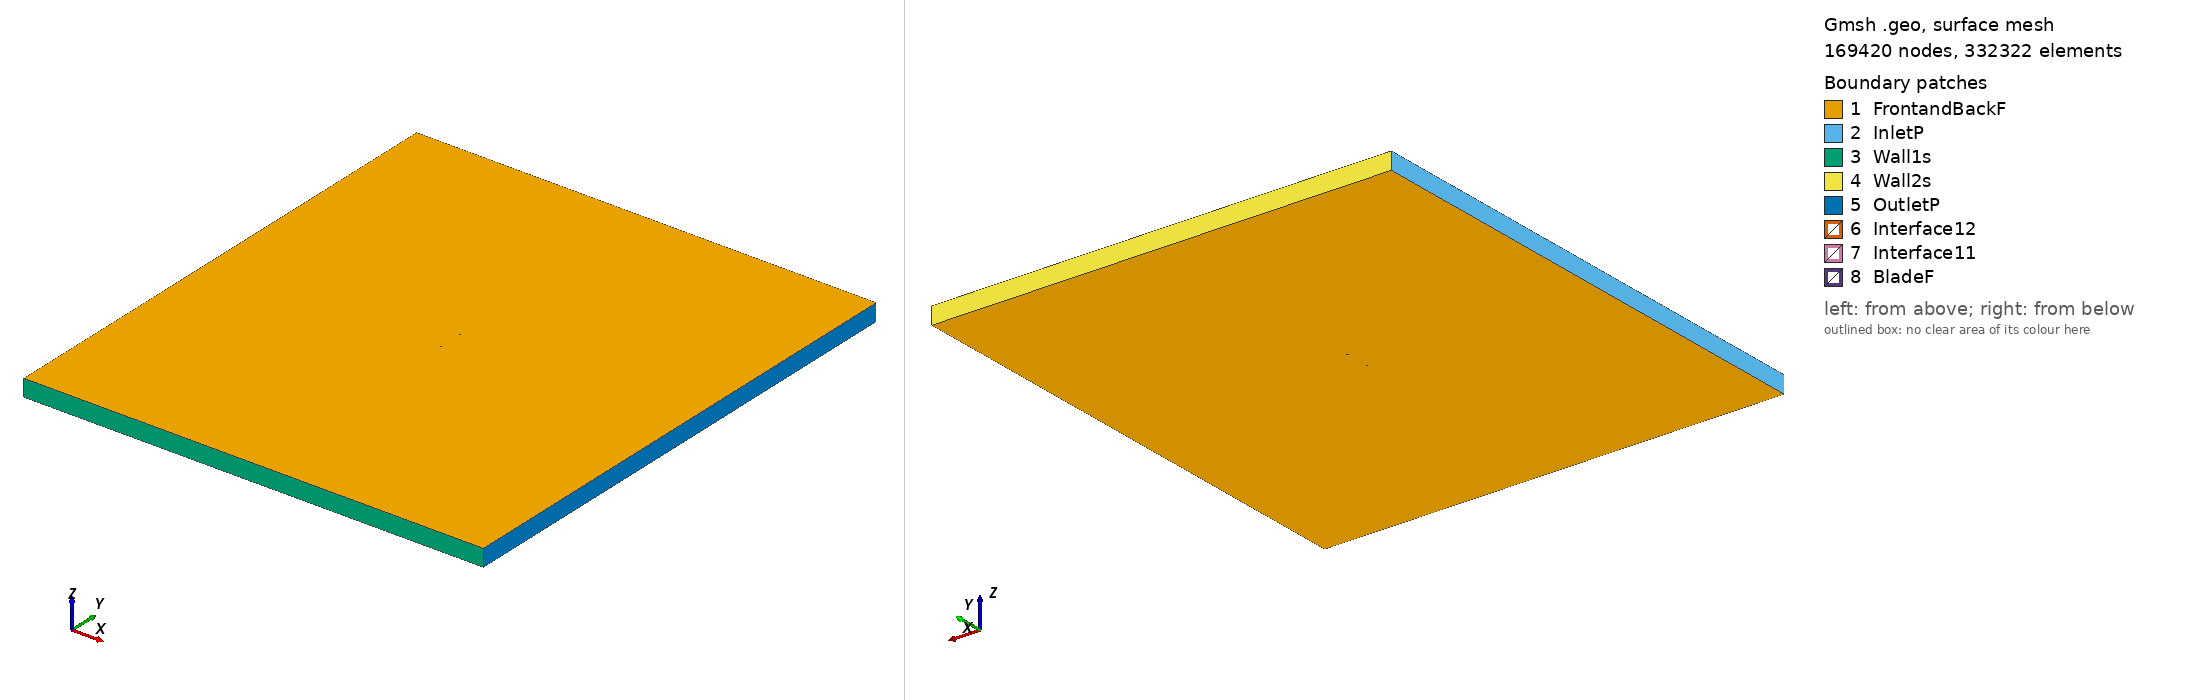

Gmsh geometry script, surface-meshed: 169420 nodes, 332322 surface elements. Boundary patches (legend numbers): 1 FrontandBackF, 2 InletP, 3 Wall1s, 4 Wall2s, 5 OutletP, 6 Interface12, 7 Interface11, 8 BladeF. Left view from above one corner, right view from below the opposite corner. Legend entries are the model's physical surfaces. The drawing asked Gmsh for element sizes between 1% and 20% of the model's largest extent; the script's own settings can give other sizes.

=== goe142_tsr2_4.3466_aoa_-4.5887.geo (drawn) ===
SetFactory("OpenCASCADE");

Point(1) = {0.074885, 0.748511, 0, 1.0};
Point(2) = {0.071897, 0.747795, 0, 1.0};
Point(3) = {0.067981, 0.746867, 0, 1.0};
Point(4) = {0.064063, 0.745955, 0, 1.0};
Point(5) = {0.060145, 0.745059, 0, 1.0};
Point(6) = {0.056225, 0.744178, 0, 1.0};
Point(7) = {0.052304, 0.743318, 0, 1.0};
Point(8) = {0.048382, 0.742478, 0, 1.0};
Point(9) = {0.044457, 0.741657, 0, 1.0};
Point(10) = {0.040532, 0.740858, 0, 1.0};
Point(11) = {0.036604, 0.740077, 0, 1.0};
Point(12) = {0.032676, 0.739318, 0, 1.0};
Point(13) = {0.028746, 0.738581, 0, 1.0};
Point(14) = {0.020882, 0.737171, 0, 1.0};
Point(15) = {0.013011, 0.735853, 0, 1.0};
Point(16) = {0.005133, 0.734632, 0, 1.0};
Point(17) = {-0.002753, 0.733519, 0, 1.0};
Point(18) = {-0.010647, 0.732527, 0, 1.0};
Point(19) = {-0.018552, 0.731674, 0, 1.0};
Point(20) = {-0.026468, 0.730991, 0, 1.0};
Point(21) = {-0.030430, 0.730724, 0, 1.0};
Point(22) = {-0.034399, 0.730517, 0, 1.0};
Point(23) = {-0.038372, 0.730380, 0, 1.0};
Point(24) = {-0.042349, 0.730322, 0, 1.0};
Point(25) = {-0.046334, 0.730358, 0, 1.0};
Point(26) = {-0.050328, 0.730509, 0, 1.0};
Point(27) = {-0.054331, 0.730805, 0, 1.0};
Point(28) = {-0.058346, 0.731281, 0, 1.0};
Point(29) = {-0.062380, 0.732003, 0, 1.0};
Point(30) = {-0.066439, 0.733060, 0, 1.0};
Point(31) = {-0.068889, 0.733910, 0, 1.0};
Point(32) = {-0.070531, 0.734608, 0, 1.0};
Point(33) = {-0.071356, 0.735010, 0, 1.0};
Point(34) = {-0.072184, 0.735466, 0, 1.0};
Point(35) = {-0.072602, 0.735718, 0, 1.0};
Point(36) = {-0.073019, 0.735992, 0, 1.0};
Point(37) = {-0.073439, 0.736300, 0, 1.0};
Point(38) = {-0.073863, 0.736656, 0, 1.0};
Point(39) = {-0.074034, 0.736820, 0, 1.0};
Point(40) = {-0.074205, 0.737002, 0, 1.0};
Point(41) = {-0.074293, 0.737103, 0, 1.0};
Point(42) = {-0.074379, 0.737213, 0, 1.0};
Point(43) = {-0.074467, 0.737336, 0, 1.0};
Point(44) = {-0.074559, 0.737479, 0, 1.0};
Point(45) = {-0.074650, 0.737663, 0, 1.0};
Point(46) = {-0.074760, 0.738077, 0, 1.0};
Point(47) = {-0.074707, 0.738457, 0, 1.0};
Point(48) = {-0.074638, 0.738603, 0, 1.0};
Point(49) = {-0.074565, 0.738711, 0, 1.0};
Point(50) = {-0.074492, 0.738798, 0, 1.0};
Point(51) = {-0.074419, 0.738874, 0, 1.0};
Point(52) = {-0.074343, 0.738939, 0, 1.0};
Point(53) = {-0.074192, 0.739051, 0, 1.0};
Point(54) = {-0.074039, 0.739145, 0, 1.0};
Point(55) = {-0.073653, 0.739327, 0, 1.0};
Point(56) = {-0.073266, 0.739465, 0, 1.0};
Point(57) = {-0.072874, 0.739575, 0, 1.0};
Point(58) = {-0.072483, 0.739662, 0, 1.0};
Point(59) = {-0.071696, 0.739794, 0, 1.0};
Point(60) = {-0.070905, 0.739883, 0, 1.0};
Point(61) = {-0.069321, 0.739984, 0, 1.0};
Point(62) = {-0.066933, 0.740031, 0, 1.0};
Point(63) = {-0.062948, 0.739991, 0, 1.0};
Point(64) = {-0.058962, 0.739928, 0, 1.0};
Point(65) = {-0.054977, 0.739887, 0, 1.0};
Point(66) = {-0.050995, 0.739887, 0, 1.0};
Point(67) = {-0.047014, 0.739929, 0, 1.0};
Point(68) = {-0.043039, 0.740010, 0, 1.0};
Point(69) = {-0.039065, 0.740130, 0, 1.0};
Point(70) = {-0.035093, 0.740283, 0, 1.0};
Point(71) = {-0.031123, 0.740466, 0, 1.0};
Point(72) = {-0.027156, 0.740678, 0, 1.0};
Point(73) = {-0.019227, 0.741174, 0, 1.0};
Point(74) = {-0.011303, 0.741751, 0, 1.0};
Point(75) = {-0.003383, 0.742386, 0, 1.0};
Point(76) = {0.004533, 0.743065, 0, 1.0};
Point(77) = {0.012449, 0.743767, 0, 1.0};
Point(78) = {0.020361, 0.744493, 0, 1.0};
Point(79) = {0.028273, 0.745241, 0, 1.0};
Point(80) = {0.032228, 0.745622, 0, 1.0};
Point(81) = {0.036182, 0.746010, 0, 1.0};
Point(82) = {0.040138, 0.746402, 0, 1.0};
Point(83) = {0.044091, 0.746801, 0, 1.0};
Point(84) = {0.048045, 0.747203, 0, 1.0};
Point(85) = {0.051998, 0.747608, 0, 1.0};
Point(86) = {0.055952, 0.748017, 0, 1.0};
Point(87) = {0.059904, 0.748430, 0, 1.0};
Point(88) = {0.063858, 0.748846, 0, 1.0};
Point(89) = {0.067811, 0.749264, 0, 1.0};
Point(90) = {0.071763, 0.749683, 0, 1.0};
Point(91) = {0.074766, 0.750000, 0, 1.0};
Point(92) = {-0.074885, -0.748511, 0, 1.0};
Point(93) = {-0.071897, -0.747795, 0, 1.0};
Point(94) = {-0.067981, -0.746867, 0, 1.0};
Point(95) = {-0.064063, -0.745955, 0, 1.0};
Point(96) = {-0.060145, -0.745059, 0, 1.0};
Point(97) = {-0.056225, -0.744178, 0, 1.0};
Point(98) = {-0.052304, -0.743318, 0, 1.0};
Point(99) = {-0.048382, -0.742478, 0, 1.0};
Point(100) = {-0.044457, -0.741657, 0, 1.0};
Point(101) = {-0.040532, -0.740858, 0, 1.0};
Point(102) = {-0.036604, -0.740077, 0, 1.0};
Point(103) = {-0.032676, -0.739318, 0, 1.0};
Point(104) = {-0.028746, -0.738581, 0, 1.0};
Point(105) = {-0.020882, -0.737171, 0, 1.0};
Point(106) = {-0.013011, -0.735853, 0, 1.0};
Point(107) = {-0.005133, -0.734632, 0, 1.0};
Point(108) = {0.002753, -0.733519, 0, 1.0};
Point(109) = {0.010647, -0.732527, 0, 1.0};
Point(110) = {0.018552, -0.731674, 0, 1.0};
Point(111) = {0.026468, -0.730991, 0, 1.0};
Point(112) = {0.030430, -0.730724, 0, 1.0};
Point(113) = {0.034399, -0.730517, 0, 1.0};
Point(114) = {0.038372, -0.730380, 0, 1.0};
Point(115) = {0.042349, -0.730322, 0, 1.0};
Point(116) = {0.046334, -0.730358, 0, 1.0};
Point(117) = {0.050328, -0.730509, 0, 1.0};
Point(118) = {0.054331, -0.730805, 0, 1.0};
Point(119) = {0.058346, -0.731281, 0, 1.0};
Point(120) = {0.062380, -0.732003, 0, 1.0};
Point(121) = {0.066439, -0.733060, 0, 1.0};
Point(122) = {0.068889, -0.733910, 0, 1.0};
Point(123) = {0.070531, -0.734608, 0, 1.0};
Point(124) = {0.071356, -0.735010, 0, 1.0};
Point(125) = {0.072184, -0.735466, 0, 1.0};
Point(126) = {0.072602, -0.735718, 0, 1.0};
Point(127) = {0.073019, -0.735992, 0, 1.0};
Point(128) = {0.073439, -0.736300, 0, 1.0};
Point(129) = {0.073863, -0.736656, 0, 1.0};
Point(130) = {0.074034, -0.736820, 0, 1.0};
Point(131) = {0.074205, -0.737002, 0, 1.0};
Point(132) = {0.074293, -0.737103, 0, 1.0};
Point(133) = {0.074379, -0.737213, 0, 1.0};
Point(134) = {0.074467, -0.737336, 0, 1.0};
Point(135) = {0.074559, -0.737479, 0, 1.0};
Point(136) = {0.074650, -0.737663, 0, 1.0};
Point(137) = {0.074760, -0.738077, 0, 1.0};
Point(138) = {0.074707, -0.738457, 0, 1.0};
Point(139) = {0.074638, -0.738603, 0, 1.0};
Point(140) = {0.074565, -0.738711, 0, 1.0};
Point(141) = {0.074492, -0.738798, 0, 1.0};
Point(142) = {0.074419, -0.738874, 0, 1.0};
Point(143) = {0.074343, -0.738939, 0, 1.0};
Point(144) = {0.074192, -0.739051, 0, 1.0};
Point(145) = {0.074039, -0.739145, 0, 1.0};
Point(146) = {0.073653, -0.739327, 0, 1.0};
Point(147) = {0.073266, -0.739465, 0, 1.0};
Point(148) = {0.072874, -0.739575, 0, 1.0};
Point(149) = {0.072483, -0.739662, 0, 1.0};
Point(150) = {0.071696, -0.739794, 0, 1.0};
Point(151) = {0.070905, -0.739883, 0, 1.0};
Point(152) = {0.069321, -0.739984, 0, 1.0};
Point(153) = {0.066933, -0.740031, 0, 1.0};
Point(154) = {0.062948, -0.739991, 0, 1.0};
Point(155) = {0.058962, -0.739928, 0, 1.0};
Point(156) = {0.054977, -0.739887, 0, 1.0};
Point(157) = {0.050995, -0.739887, 0, 1.0};
Point(158) = {0.047014, -0.739929, 0, 1.0};
Point(159) = {0.043039, -0.740010, 0, 1.0};
Point(160) = {0.039065, -0.740130, 0, 1.0};
Point(161) = {0.035093, -0.740283, 0, 1.0};
Point(162) = {0.031123, -0.740466, 0, 1.0};
Point(163) = {0.027156, -0.740678, 0, 1.0};
Point(164) = {0.019227, -0.741174, 0, 1.0};
Point(165) = {0.011303, -0.741751, 0, 1.0};
Point(166) = {0.003383, -0.742386, 0, 1.0};
Point(167) = {-0.004533, -0.743065, 0, 1.0};
Point(168) = {-0.012449, -0.743767, 0, 1.0};
Point(169) = {-0.020361, -0.744493, 0, 1.0};
Point(170) = {-0.028273, -0.745241, 0, 1.0};
Point(171) = {-0.032228, -0.745622, 0, 1.0};
Point(172) = {-0.036182, -0.746010, 0, 1.0};
Point(173) = {-0.040138, -0.746402, 0, 1.0};
Point(174) = {-0.044091, -0.746801, 0, 1.0};
Point(175) = {-0.048045, -0.747203, 0, 1.0};
Point(176) = {-0.051998, -0.747608, 0, 1.0};
Point(177) = {-0.055952, -0.748017, 0, 1.0};
Point(178) = {-0.059904, -0.748430, 0, 1.0};
Point(179) = {-0.063858, -0.748846, 0, 1.0};
Point(180) = {-0.067811, -0.749264, 0, 1.0};
Point(181) = {-0.071763, -0.749683, 0, 1.0};
Point(182) = {-0.074766, -0.750000, 0, 1.0};

// Lines: first blade (splines 1-4)
Spline(1) = {1:21};
Spline(2) = {21:70};
Spline(3) = {70:91};
Spline(4) = {91,1};

// Lines: second blade (splines 5-8)
Spline(5) = {92:112};
Spline(6) = {112:161};
Spline(7) = {161:182};
Spline(8) = {182,92};

// Outer domain (points 20001-4 and lines)
Point(183) = {-13.50000000, -15.00000000, 0, 1.0};
Point(184) = {-13.50000000, 15.00000000, 0, 1.0};
Point(185) = {13.50000000, 15.00000000, 0, 1.0};
Point(186) = {13.50000000, -15.00000000, 0, 1.0};
Line(11) = {183, 184};
Line(12) = {184, 185};
Line(13) = {185, 186};
Line(14) = {183, 186};

// Interface (between moving and stationary domain) (circles)
Circle(9) = {0, 0, 0, 0.80000000, 0, 2*Pi};
Circle(10) = {0, 0, 0, 0.80000000, 0, 2*Pi};

// Loops collect Lines/Splines/etc (blade1, blade2, domain, first circle)
Line Loop(1) = {1:4};
Line Loop(2) = {5:8};
Line Loop(3) = {11,12,13,-14};
Line Loop(4) = {9};

// BooleanDifference cuts out the circle/interface from the domain
Plane Surface(1) = {3};
Plane Surface(2) = {4};
BooleanDifference{ Surface{1}; Delete;}{ Surface{2}; Delete;}

// This one cuts out the blades from the inner circle/interface
Line Loop(6) = {10};
Plane Surface(5) = {6};
Plane Surface(6) = {1};
Plane Surface(7) = {2};
BooleanDifference{ Surface{5}; Delete;}{ Surface{6,7}; Delete;}

// extrude to 3rd dimension
Extrude {0, 0, 1} {Surface{1}; Surface{5}; Layers{1}; Recombine;}

// Physical Surfaces are the named boundaries (patches)
Physical Surface("Interface11") = {12};
Physical Surface("Interface12") = {10};

// sides of domain
Physical Surface("InletP") = {6};
Physical Surface("OutletP") = {9};

// top and bottom of domain
Physical Surface("Wall1s") = {7};
Physical Surface("Wall2s") = {8};

// Check FrontandBackF by ensuring there is nothing in the 3rd dimension
Physical Surface("FrontandBackF") = {1,11,5,21};
Physical Surface("BladeF") = {13:20};
Physical Volume("Turbine") = {2};
Physical Volume("Farfield") = {1};

// settings for airfoil boundary layer
Field[1] = BoundaryLayer;
Field[1].EdgesList = {1:8};
Field[1].hwall_n = 1e-3;
Field[1].thickness = 1.5e-2;
Field[1].ratio = 1.05;
Field[1].Quads = 1;
BoundaryLayer Field = 1;

// control points for mesh (blade and interface)
// floor((arc length / 1.5mm)/ 6) -> Transfinite Line
Transfinite Line {1,2,3,5,6,7} = 33 Using Progression 1;
Transfinite Line {4,8} = 2 Using Progression 1;
Transfinite Line {9, 15} = 800 Using Progression 1;

// For more information on gmsh syntax, visit http://gmsh.info/doc/texinfo/gmsh.html
